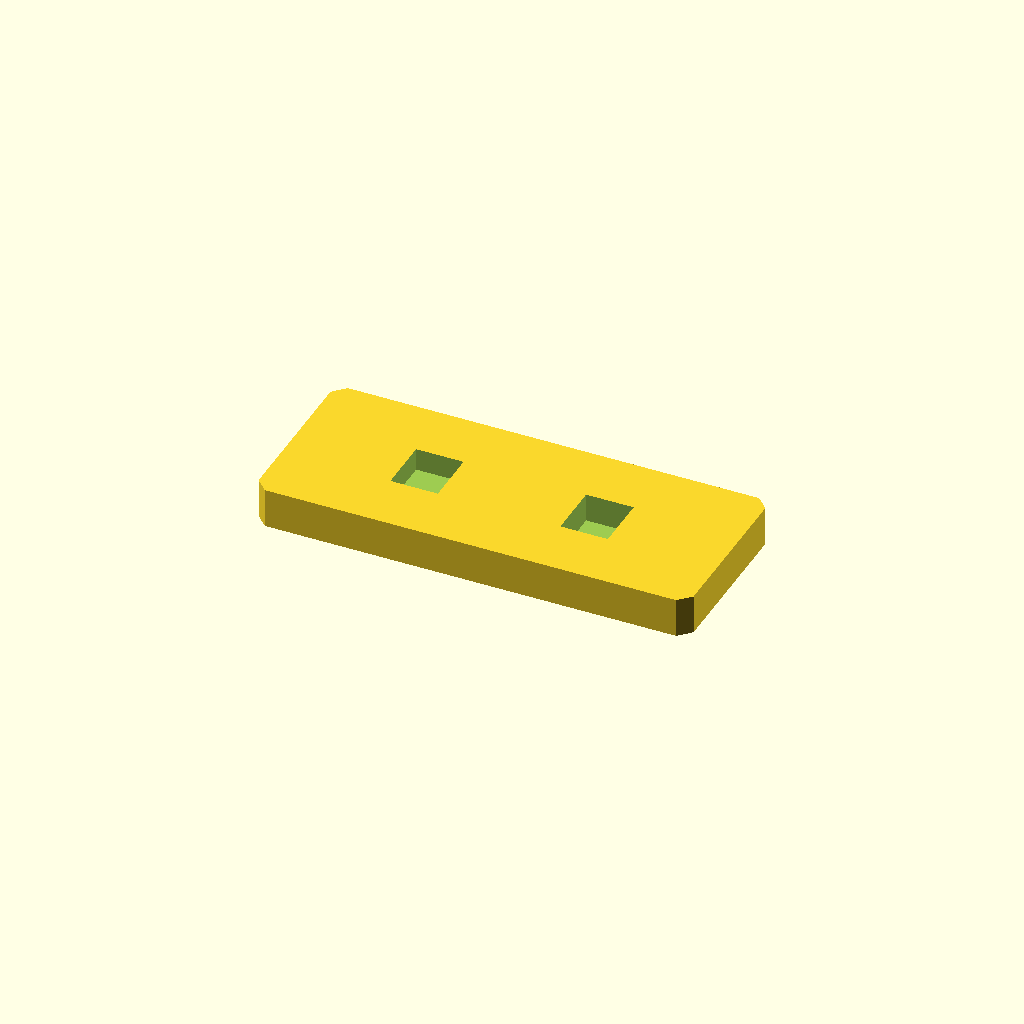
Cell 1 — every parameter at its default value.
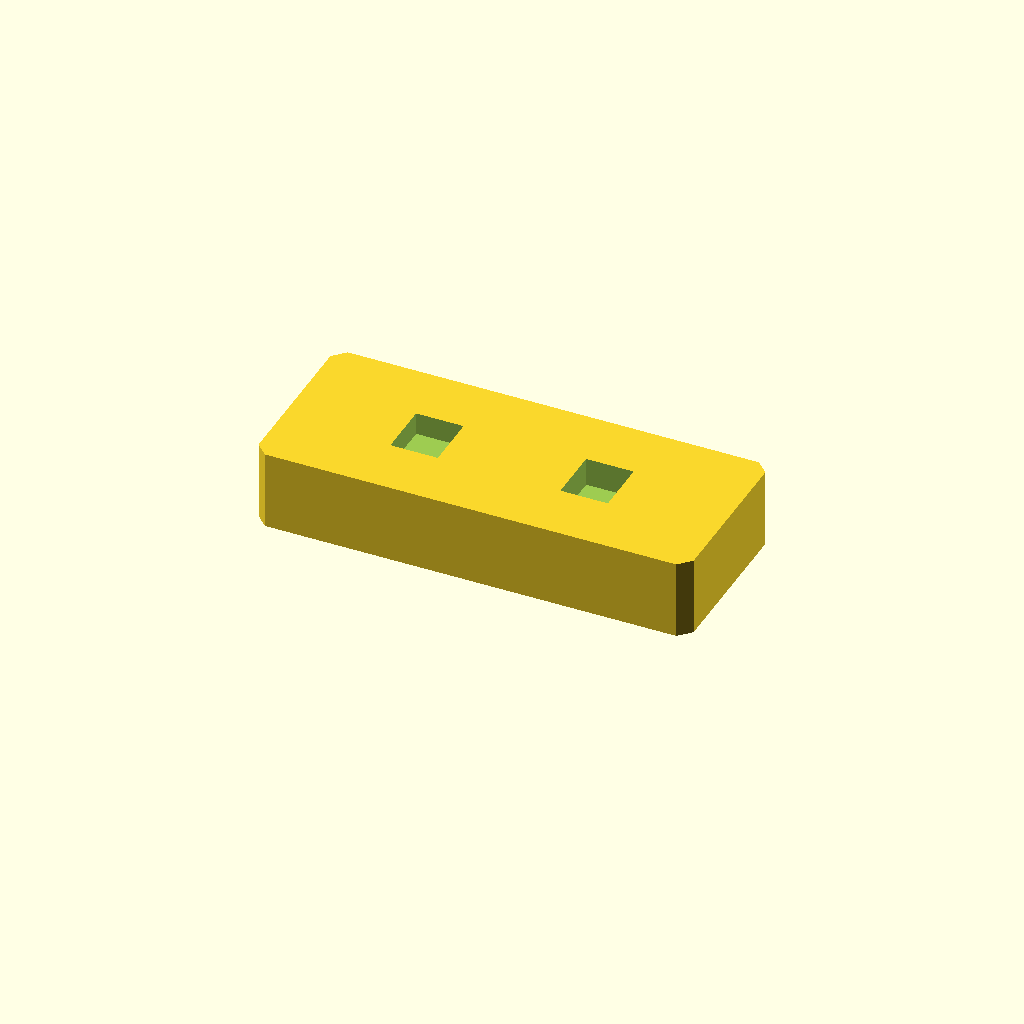
Cell 2: the same model with plate_t = 20.
All cells are drawn from one camera (rotation 55°, 0°, 25°, orthographic, colour scheme Cornfield), so only the parameter changes between them.
OpenSCAD source file optional_data/data/sketch2/voidplates/part_0058.scad:
$fn = 32;

// ----------------------------------------------------------------------
// Windowed plate: 2 voids, 110 x 45 x 10 mm
// ----------------------------------------------------------------------

// --- parameters (mm) ---
plate_l = 110;            // plate length, X
plate_w = 45;             // plate width, Y
plate_t = 10;             // plate thickness, Z
edge_margin = 12;         // wall from the plate edge to any window
windows = 2;              // number of windows in the row
win_l = 12;               // window length
win_w = 14;               // window width
win_pitch = 43;           // window pitch along X
depth_1 = 5.7;            // depth of void 1 (full thickness = through)
depth_2 = 7.2;            // depth of void 2 (full thickness = through)
corner_c = 3;             // corner chamfer of the plate

profile = [[3, 0], [107, 0], [110, 3], [110, 42], [107, 45], [3, 45], [0, 42], [0, 3]];  // primary outline, 8 points, counter clockwise
void_1 = [[27.5, 15.5], [39.5, 15.5], [39.5, 29.5], [27.5, 29.5]];  // window 1 of the row, 4 points
void_2 = [[70.5, 15.5], [82.5, 15.5], [82.5, 29.5], [70.5, 29.5]];  // window 2 of the row, 4 points

// --- the one profile operation ---
difference() {
  linear_extrude(height = plate_t) polygon(points = profile);
  translate([0, 0, plate_t - depth_1])
    linear_extrude(height = depth_1 + 1) polygon(points = void_1);
  translate([0, 0, plate_t - depth_2])
    linear_extrude(height = depth_2 + 1) polygon(points = void_2);
}
Parameter table extracted from the source (name, type, default, range or options):
plate_l: number, default 110
plate_w: number, default 45
plate_t: number, default 10
edge_margin: number, default 12
windows: number, default 2
win_l: number, default 12
win_w: number, default 14
win_pitch: number, default 43
depth_1: number, default 5.7
depth_2: number, default 7.2
corner_c: number, default 3
